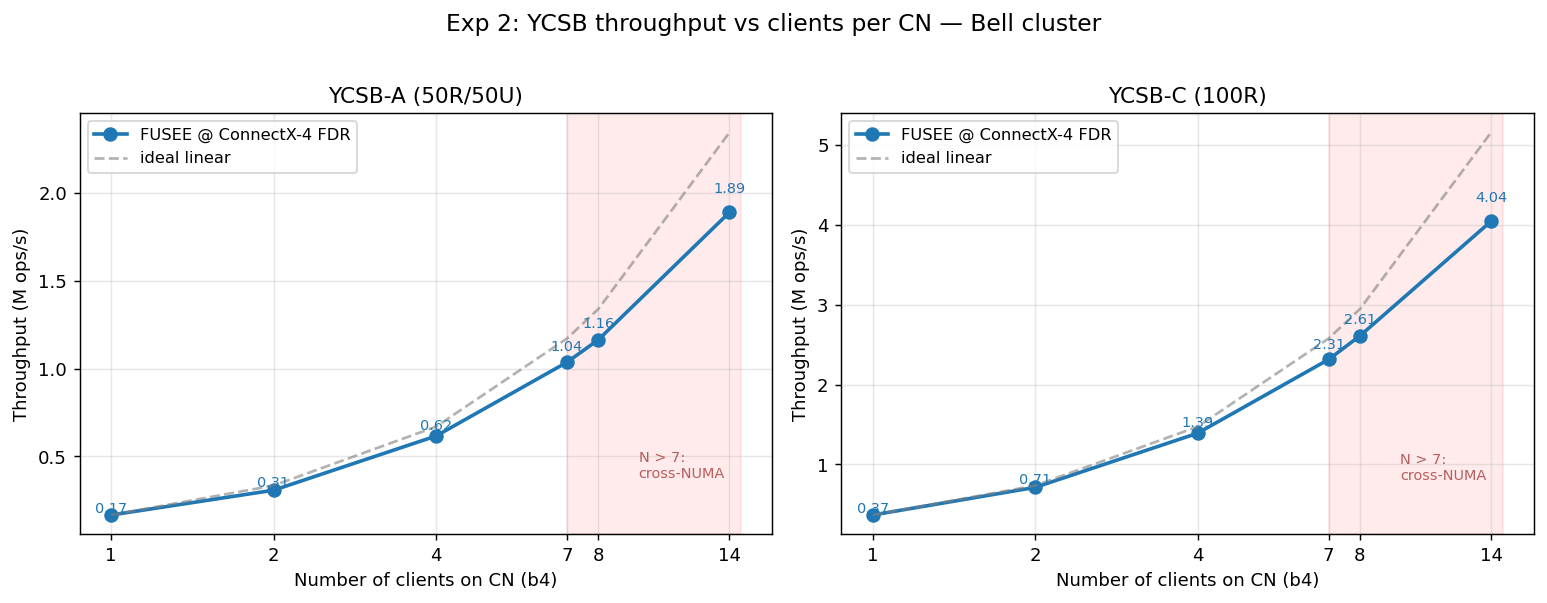

Values plotted in this chart, from the file beside it:
workload, num_clients, total_ops, failed_ops, tpt_ops_per_sec, exit_code
workloada, 1, 1672703, 0, 167270, 0
workloada, 2, 3081445, 0, 308144, 0
workloada, 4, 6161523, 0, 616152, 0
workloada, 7, 10358489, 0, 1035848, 0
workloada, 8, 11634839, 0, 1163483, 0
workloada, 14, 18877685, 0, 1887768, 0
workloadc, 1, 3681084, 0, 368108, 0
workloadc, 2, 7137001, 0, 713700, 0
workloadc, 4, 13909438, 0, 1390943, 0
workloadc, 7, 23142778, 0, 2314277, 0
workloadc, 8, 26096492, 0, 2609649, 0
workloadc, 14, 40424342, 0, 4042434, 0
